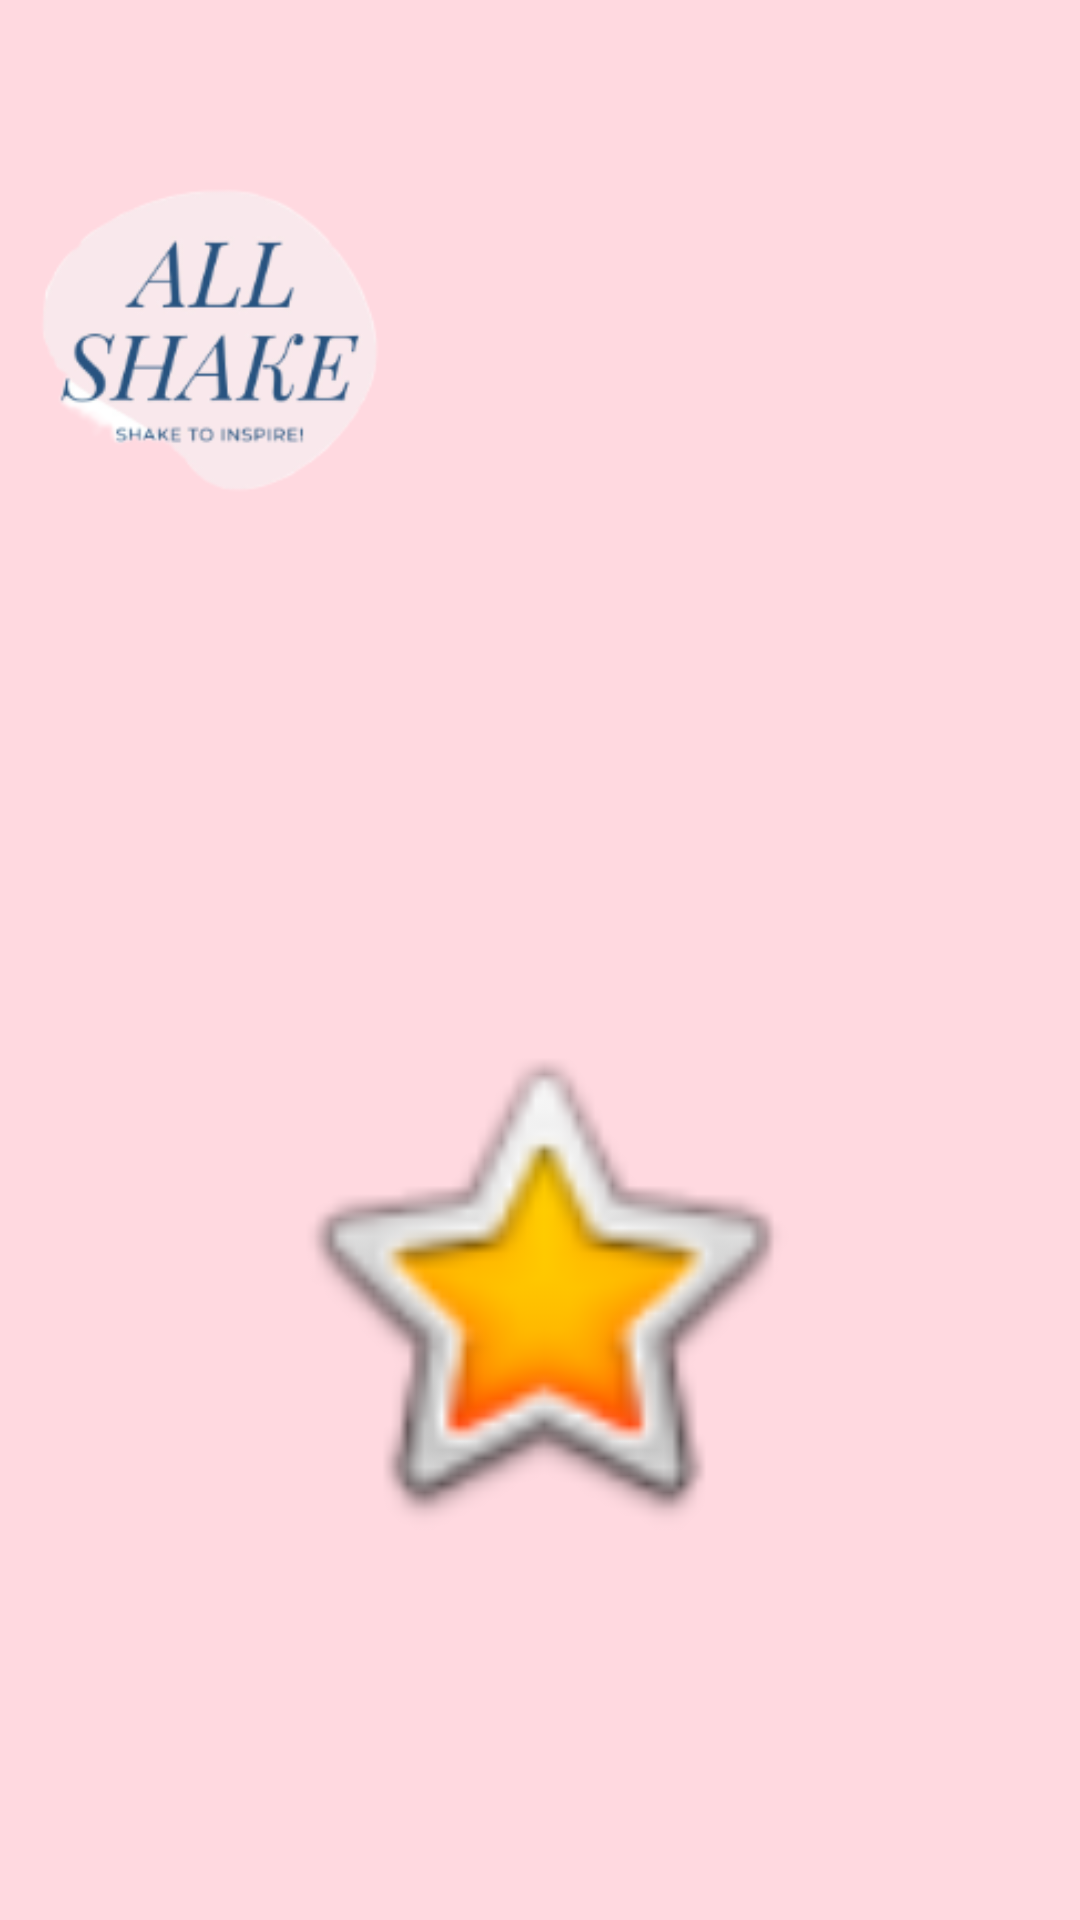

The Android layout XML behind this screen, and the referenced resources:
<!-- AndroidManifest.xml: application theme Theme.Group18_FinalProject -->
<!-- res/layout/activity_display_screen.xml -->
<?xml version="1.0" encoding="utf-8"?>
<androidx.constraintlayout.widget.ConstraintLayout xmlns:android="http://schemas.android.com/apk/res/android"
    xmlns:app="http://schemas.android.com/apk/res-auto"
    xmlns:tools="http://schemas.android.com/tools"
    android:layout_width="match_parent"
    android:layout_height="match_parent"
    android:background="@color/backgroundPink">

    <ImageView
        android:id="@+id/appIcon"
        android:layout_width="119dp"
        android:layout_height="111dp"
        android:layout_marginStart="10dp"
        android:layout_marginTop="10dp"
        android:layout_marginBottom="50dp"
        app:layout_constraintBottom_toTopOf="@id/imageView"
        app:layout_constraintStart_toStartOf="parent"
        app:layout_constraintTop_toTopOf="parent"
        app:srcCompat="@mipmap/g18_ic" />

    <ImageView
        android:id="@+id/imageView"
        android:layout_width="182dp"
        android:layout_height="235dp"
        android:layout_marginTop="50dp"
        android:layout_marginBottom="50dp"
        app:layout_constraintBottom_toBottomOf="parent"
        app:layout_constraintEnd_toEndOf="parent"
        app:layout_constraintStart_toStartOf="parent"
        app:layout_constraintTop_toBottomOf="@id/appIcon"
        app:srcCompat="@android:drawable/btn_star_big_on" />
</androidx.constraintlayout.widget.ConstraintLayout>
<!-- resources referenced by this layout -->
<resources>
  <color name="backgroundPink">#FFD9E0</color>
  <!-- mipmap g18_ic: png bitmap (mipmap-hdpi, 20294 bytes) -->
  <style name="Theme.Group18_FinalProject" parent="Base.Theme.Group18_FinalProject" />
  <style name="Base.Theme.Group18_FinalProject" parent="Theme.Material3.DayNight.NoActionBar">
          
          
          <item name="android:statusBarColor">@color/backgroundPink</item>
      </style>
</resources>
